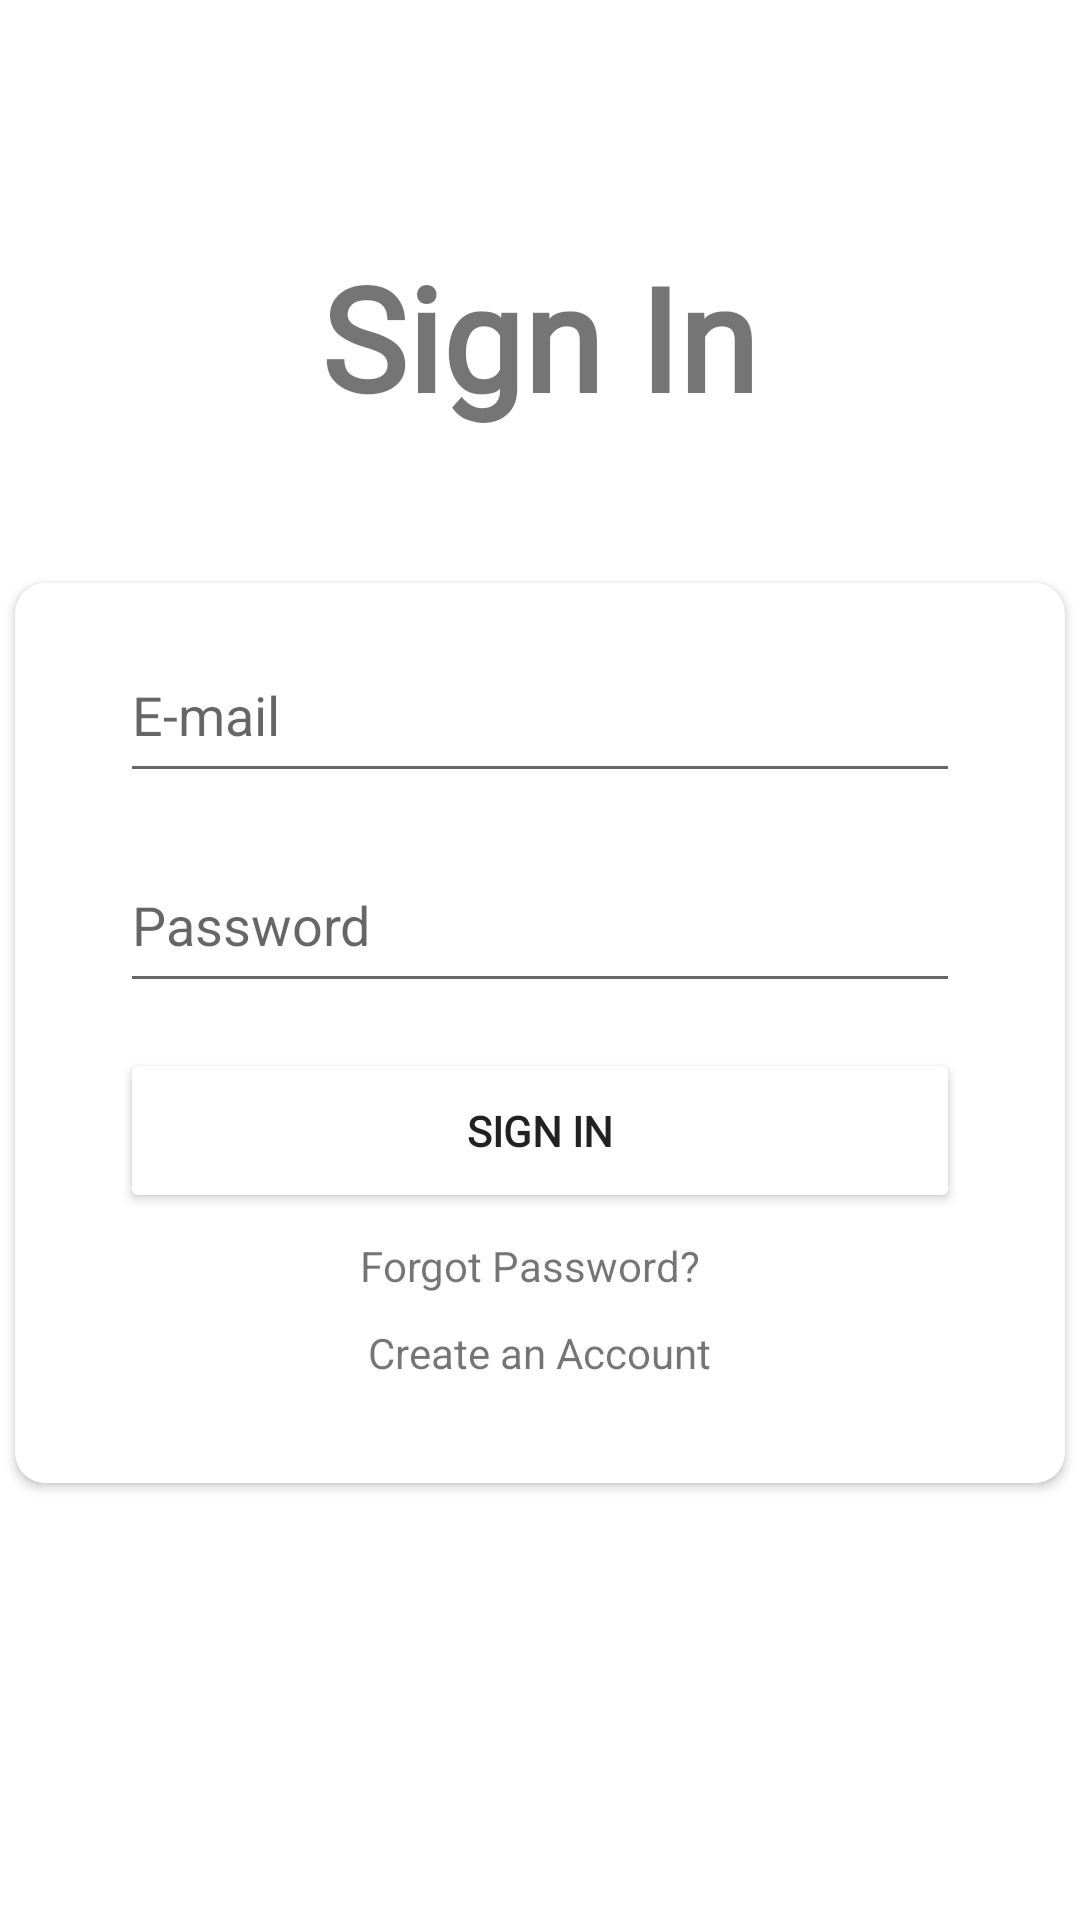

Write the Android layout XML for this screen, with the resource values it uses.
<!-- AndroidManifest.xml: application theme Theme.HiNotes -->
<!-- res/layout/activity_login.xml -->
<?xml version="1.0" encoding="utf-8"?>
<androidx.constraintlayout.widget.ConstraintLayout xmlns:android="http://schemas.android.com/apk/res/android"
    xmlns:app="http://schemas.android.com/apk/res-auto"
    xmlns:tools="http://schemas.android.com/tools"
    android:layout_width="match_parent"
    android:layout_height="match_parent"
    tools:context=".view.LoginActivity">
    <ProgressBar
        android:id="@+id/progressBarLogin"
        android:layout_width="wrap_content"
        android:layout_height="wrap_content"
        android:visibility="invisible"
        app:layout_constraintBottom_toBottomOf="@+id/linearLayout"
        app:layout_constraintEnd_toEndOf="parent"
        app:layout_constraintStart_toStartOf="parent"
        app:layout_constraintTop_toTopOf="parent" />
    <LinearLayout
        android:id="@+id/linearLayout"
        android:layout_width="match_parent"
        android:layout_height="match_parent"
        android:background="@mipmap/background_compress"
        android:orientation="vertical"
        app:layout_constraintBottom_toBottomOf="parent"
        app:layout_constraintEnd_toEndOf="parent"
        app:layout_constraintStart_toStartOf="parent"
        app:layout_constraintTop_toTopOf="parent">

        <TextView
            android:layout_width="wrap_content"
            android:layout_height="wrap_content"
            android:text="Sign In"
            android:textColor="@color/burlywood"
            android:textSize="48sp"
            android:textStyle="bold"
            android:fontFamily="@font/gaegu_bold"
            android:layout_marginTop="80dp"
            android:layout_marginBottom="50dp"
            android:layout_marginLeft="80dp"
            android:layout_marginRight="80dp"
            android:layout_gravity="center"/>

        
        <androidx.cardview.widget.CardView
            android:layout_width="350dp"
            android:layout_height="300dp"
            android:elevation="10dp"
            app:cardCornerRadius="10dp"
            android:layout_gravity="center_horizontal">
            <LinearLayout
                android:layout_width="match_parent"
                android:layout_height="match_parent"
                android:orientation="vertical"
                android:gravity="center">
                <EditText
                    android:id="@+id/edtSignInEmail"
                    android:layout_width="280dp"
                    android:layout_height="55dp"
                    android:layout_marginTop="15dp"
                    android:layout_gravity="center_horizontal"
                    android:textColor="@color/saddlebrown"
                    android:backgroundTint="@color/navajowhite"
                    android:hint="E-mail"
                    android:inputType="textEmailAddress"/>
                <EditText
                    android:id="@+id/edtSignInPassword"
                    android:layout_width="280dp"
                    android:layout_height="55dp"
                    android:layout_marginTop="15dp"
                    android:layout_gravity="center_horizontal"
                    android:textColor="@color/saddlebrown"
                    android:backgroundTint="@color/navajowhite"
                    android:hint="Password"
                    android:inputType="textPassword"/>
                <Button
                    android:id="@+id/btnSignIn"
                    android:layout_width="280dp"
                    android:layout_height="55dp"
                    android:layout_marginTop="15dp"
                    android:backgroundTint="@color/navajowhite"
                    android:text="Sign In"
                    android:textStyle="bold"
                    android:fontFamily="@font/coco_gothic_heavy_trial"/>

                
                <LinearLayout
                    android:layout_width="match_parent"
                    android:layout_height="match_parent"
                    android:orientation="vertical"
                    android:gravity="center_horizontal"
                    android:layout_marginTop="8dp">
                    <TextView
                        android:id="@+id/txtForgotPassword"
                        android:layout_width="wrap_content"
                        android:layout_height="wrap_content"
                        android:text="Forgot Password?  "/>
                    <TextView
                        android:id="@+id/txtCreateAccount"
                        android:layout_width="wrap_content"
                        android:layout_height="wrap_content"
                        android:layout_marginTop="10dp"
                        android:text="Create an Account"
                        android:textColor="@color/blue"/>
                </LinearLayout>
                
            </LinearLayout>

        </androidx.cardview.widget.CardView>
        

    </LinearLayout>
</androidx.constraintlayout.widget.ConstraintLayout>
<!-- resources referenced by this layout -->
<resources>
  <style name="Theme.HiNotes" parent="Theme.MaterialComponents.DayNight.NoActionBar">
          
          <item name="colorPrimary">@color/purple_500</item>
          <item name="colorPrimaryVariant">@color/purple_700</item>
          <item name="colorOnPrimary">@color/white</item>
          
          <item name="colorSecondary">@color/teal_200</item>
          <item name="colorSecondaryVariant">@color/teal_700</item>
          <item name="colorOnSecondary">@color/black</item>
          
          <item name="android:statusBarColor" tools:targetApi="l">?attr/colorPrimaryVariant</item>
          
      </style>
  <!-- not gathered from this repository: default colours our renderer supplied (Android Studio template values) -->
  <color name="purple_500">#FF6200EE</color>
  <color name="purple_700">#FF3700B3</color>
  <color name="teal_200">#FF03DAC5</color>
  <color name="teal_700">#FF018786</color>
  <color name="black">#FF000000</color>
  <color name="white">#FFFFFFFF</color>
</resources>
